6-way image classification set "dataset" from GitHub (SCHAB2210/Distributed_Multimodal_Spectrometer-Camera_Fusion_based_Autonomous_Robotic_Textile_Sorting_Facility); label vocabulary: cotton white, cotton black, cotton other color, polyester white, polyester black, polyester other color.

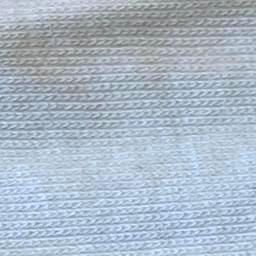
Label: cotton white

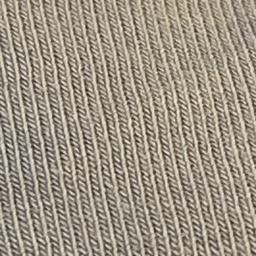
Label: cotton other color

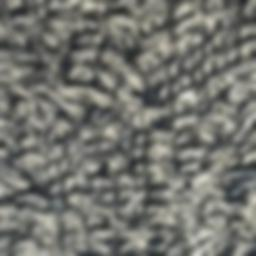
Label: cotton black

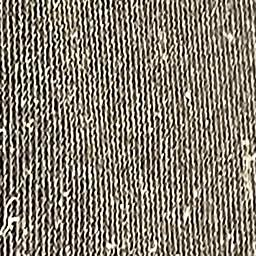
Label: polyester black

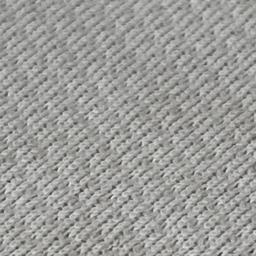
Label: polyester white

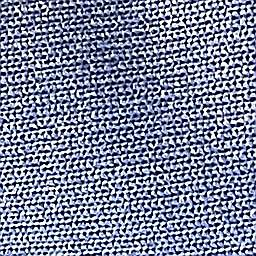
Label: polyester other color
